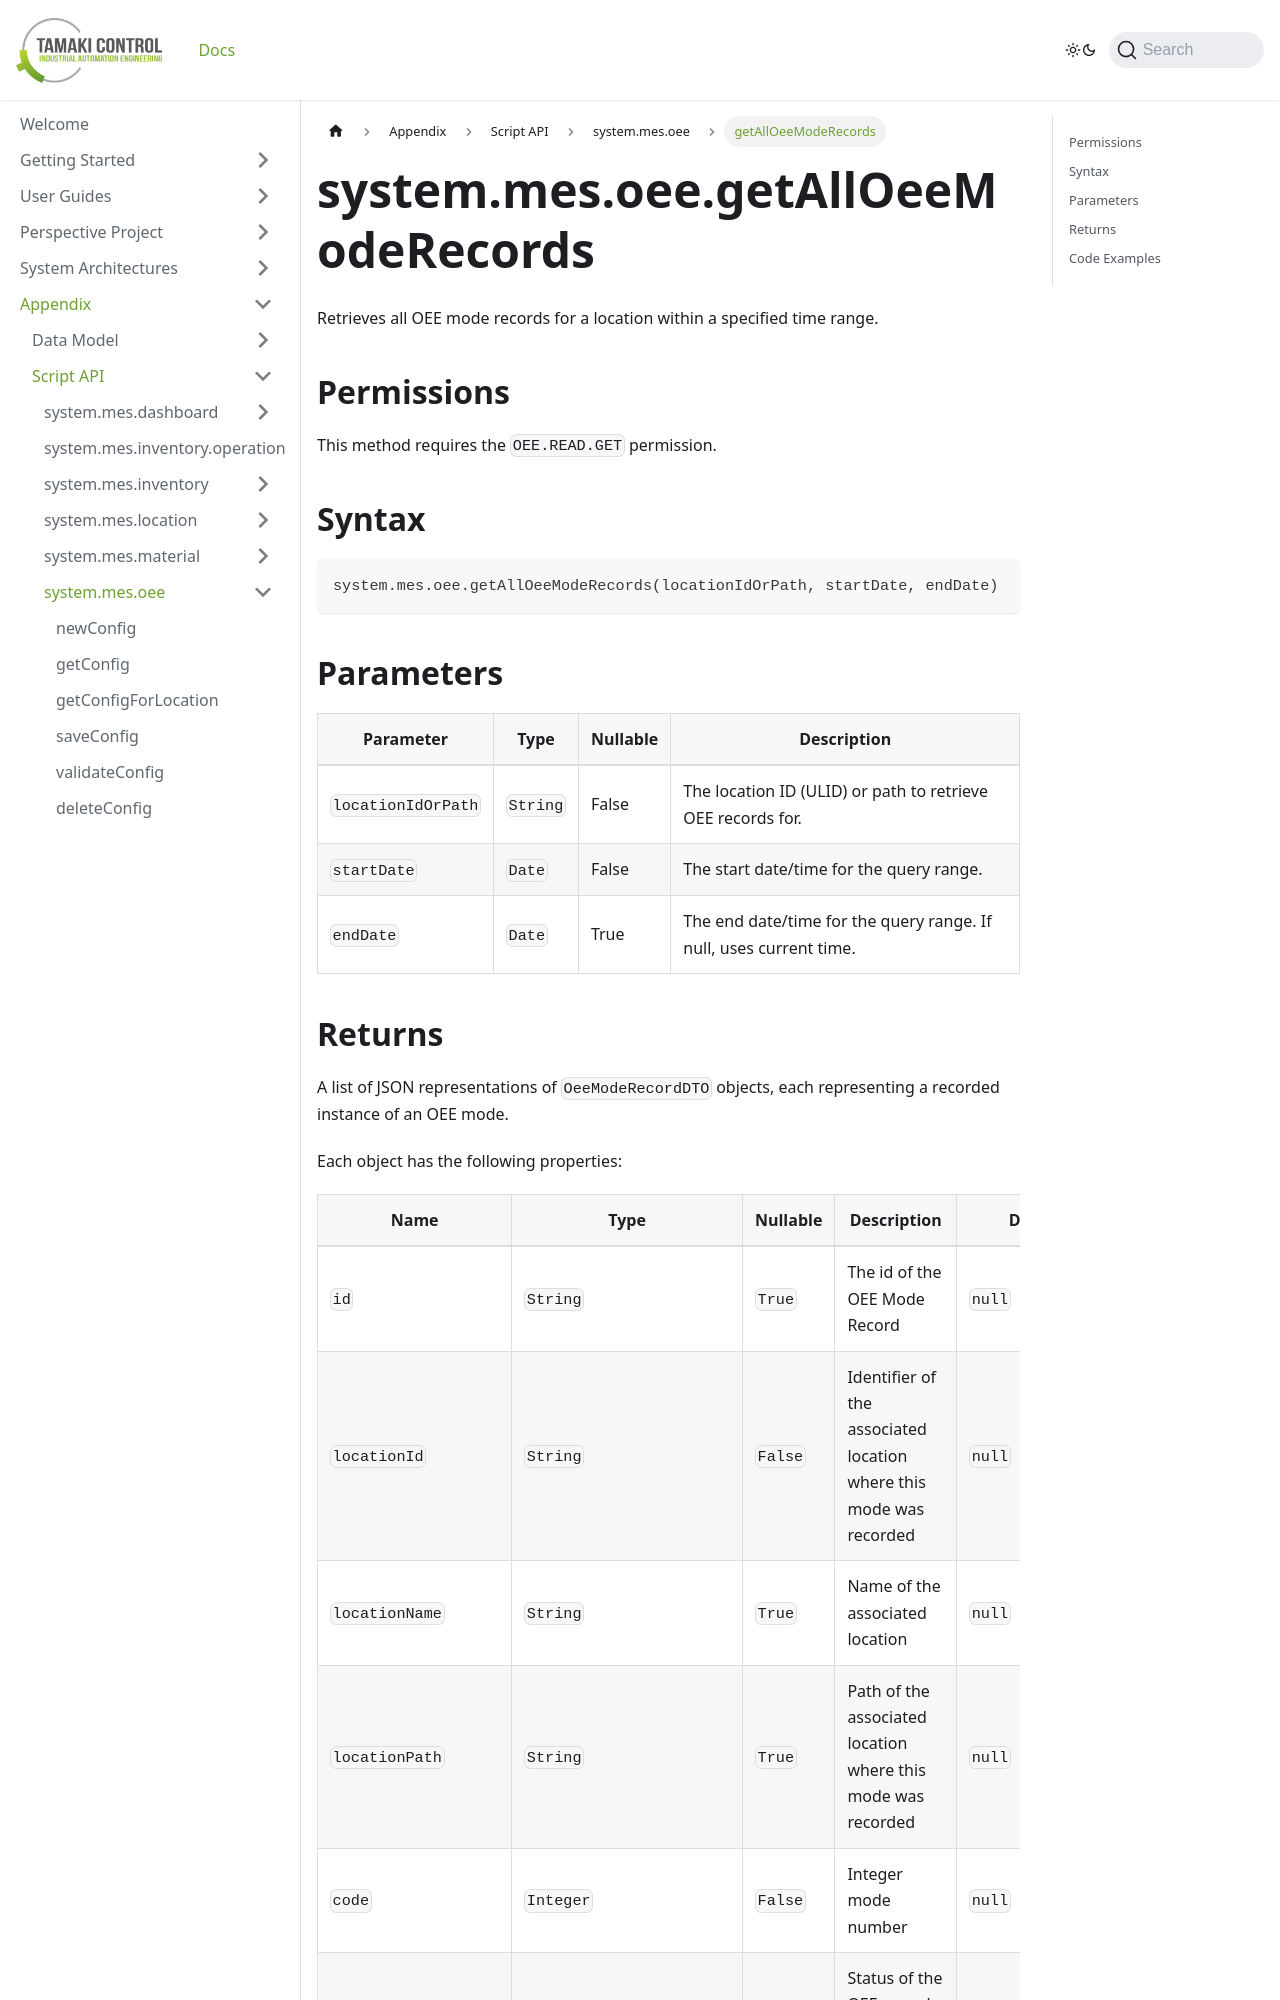

repository: TamakiControl/tamaki-mes-docs · page: docs/appendix/script-api/oee-script-api/get-all-oee-mode-records/index.html · generator: docusaurus

---
title: getAllOeeModeRecords
description: Retrieve all OEE mode records with comprehensive filtering and analysis options.
sidebar_position: 36
---

# system.mes.oee.getAllOeeModeRecords

Retrieves all OEE mode records for a location within a specified time range.

## Permissions

This method requires the `OEE.READ.GET` permission.

## Syntax

```python
system.mes.oee.getAllOeeModeRecords(locationIdOrPath, startDate, endDate)
```

## Parameters

| Parameter          | Type     | Nullable | Description                                                        |
| ------------------ | -------- | -------- | ------------------------------------------------------------------ |
| `locationIdOrPath` | `String` | False    | The location ID (ULID) or path to retrieve OEE records for.        |
| `startDate`        | `Date`   | False    | The start date/time for the query range.                           |
| `endDate`          | `Date`   | True     | The end date/time for the query range. If null, uses current time. |
